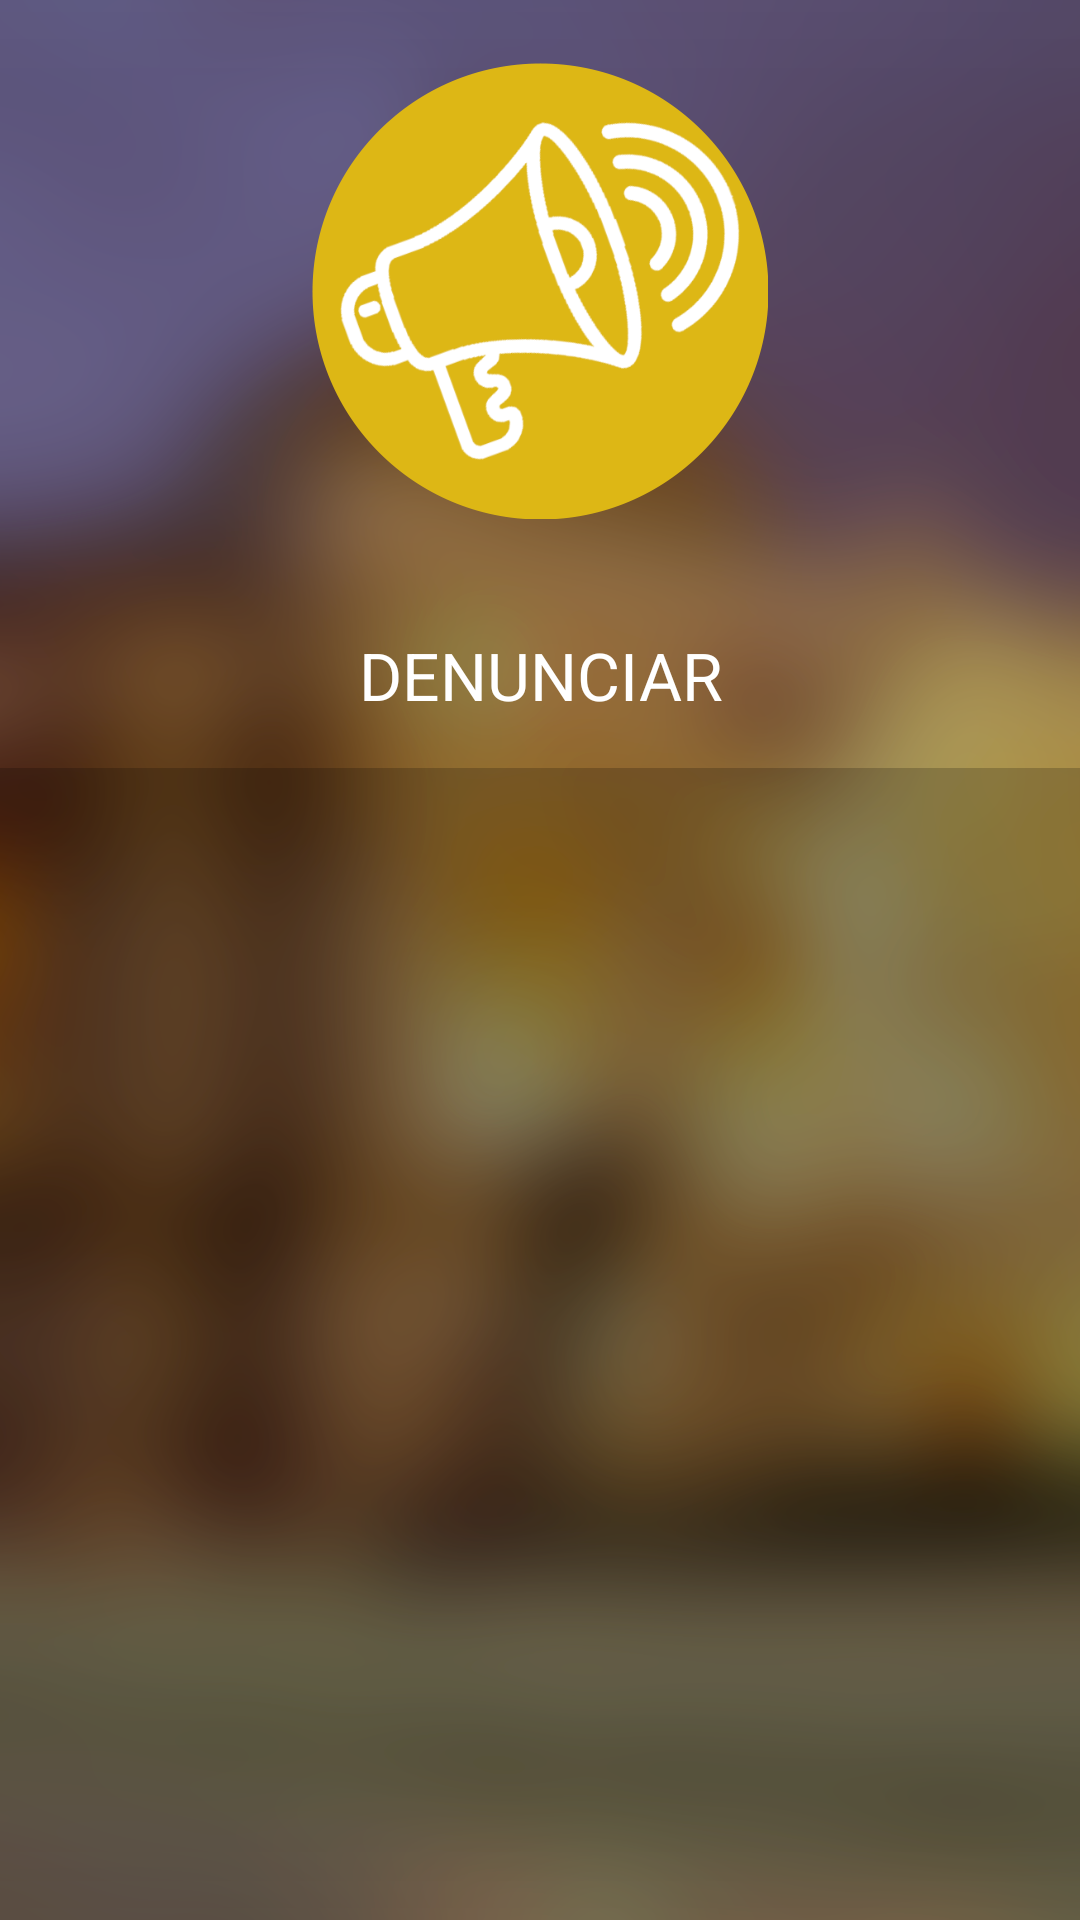

Android layout source for this screen:
<!-- AndroidManifest.xml: application theme AppTheme -->
<!-- res/layout/fragment_list_denuncias.xml -->
<?xml version="1.0" encoding="utf-8"?>
<LinearLayout xmlns:android="http://schemas.android.com/apk/res/android"
    android:layout_width="match_parent"
    android:layout_height="match_parent"
    android:orientation="vertical"
    android:background="@drawable/ic_fondo_blur">

    <LinearLayout
        android:layout_width="fill_parent"
        android:layout_height="0dp"
        android:layout_weight="4"
        android:orientation="vertical"
        android:id="@+id/denunciar_view"
        >

        <LinearLayout
            android:layout_width="fill_parent"
            android:layout_height="0dp"
            android:layout_weight="3"
            android:gravity="center"
            android:layout_marginTop="5dp"
            android:layout_marginBottom="5dp"
            >

            <ImageView
                android:layout_width="wrap_content"
                android:layout_height="wrap_content"
                android:background="?attr/selectableItemBackground"
                android:src="@drawable/ic_denunciar"/>
        </LinearLayout>

        <LinearLayout
            android:layout_width="fill_parent"
            android:layout_height="0dp"
            android:layout_weight="1">

            <TextView
                android:layout_width="fill_parent"
                android:layout_height="fill_parent"
                android:textColor="#fff"
                android:text="@string/title_denunciar"
                android:textAppearance="@android:style/TextAppearance.Large"

                android:gravity="center"
                />
        </LinearLayout>


    </LinearLayout>

    <ListView
        android:layout_width="fill_parent"
        android:layout_height="0dp"
        android:layout_weight="6"
        android:background="#33000000"
        android:divider="#33ffffff"
        android:dividerHeight="1dp"
        android:id="@+id/listview_denuncia"/>


</LinearLayout>
<!-- resources referenced by this layout -->
<resources>
  <!-- drawable ic_denunciar: png bitmap (drawable-hdpi, 22280 bytes) -->
  <!-- drawable ic_fondo_blur: png bitmap (drawable-hdpi, 222097 bytes) -->
  <string name="title_denunciar">DENUNCIAR</string>
  <style name="AppTheme" parent="Theme.AppCompat.Light.DarkActionBar">
          
      </style>
</resources>
